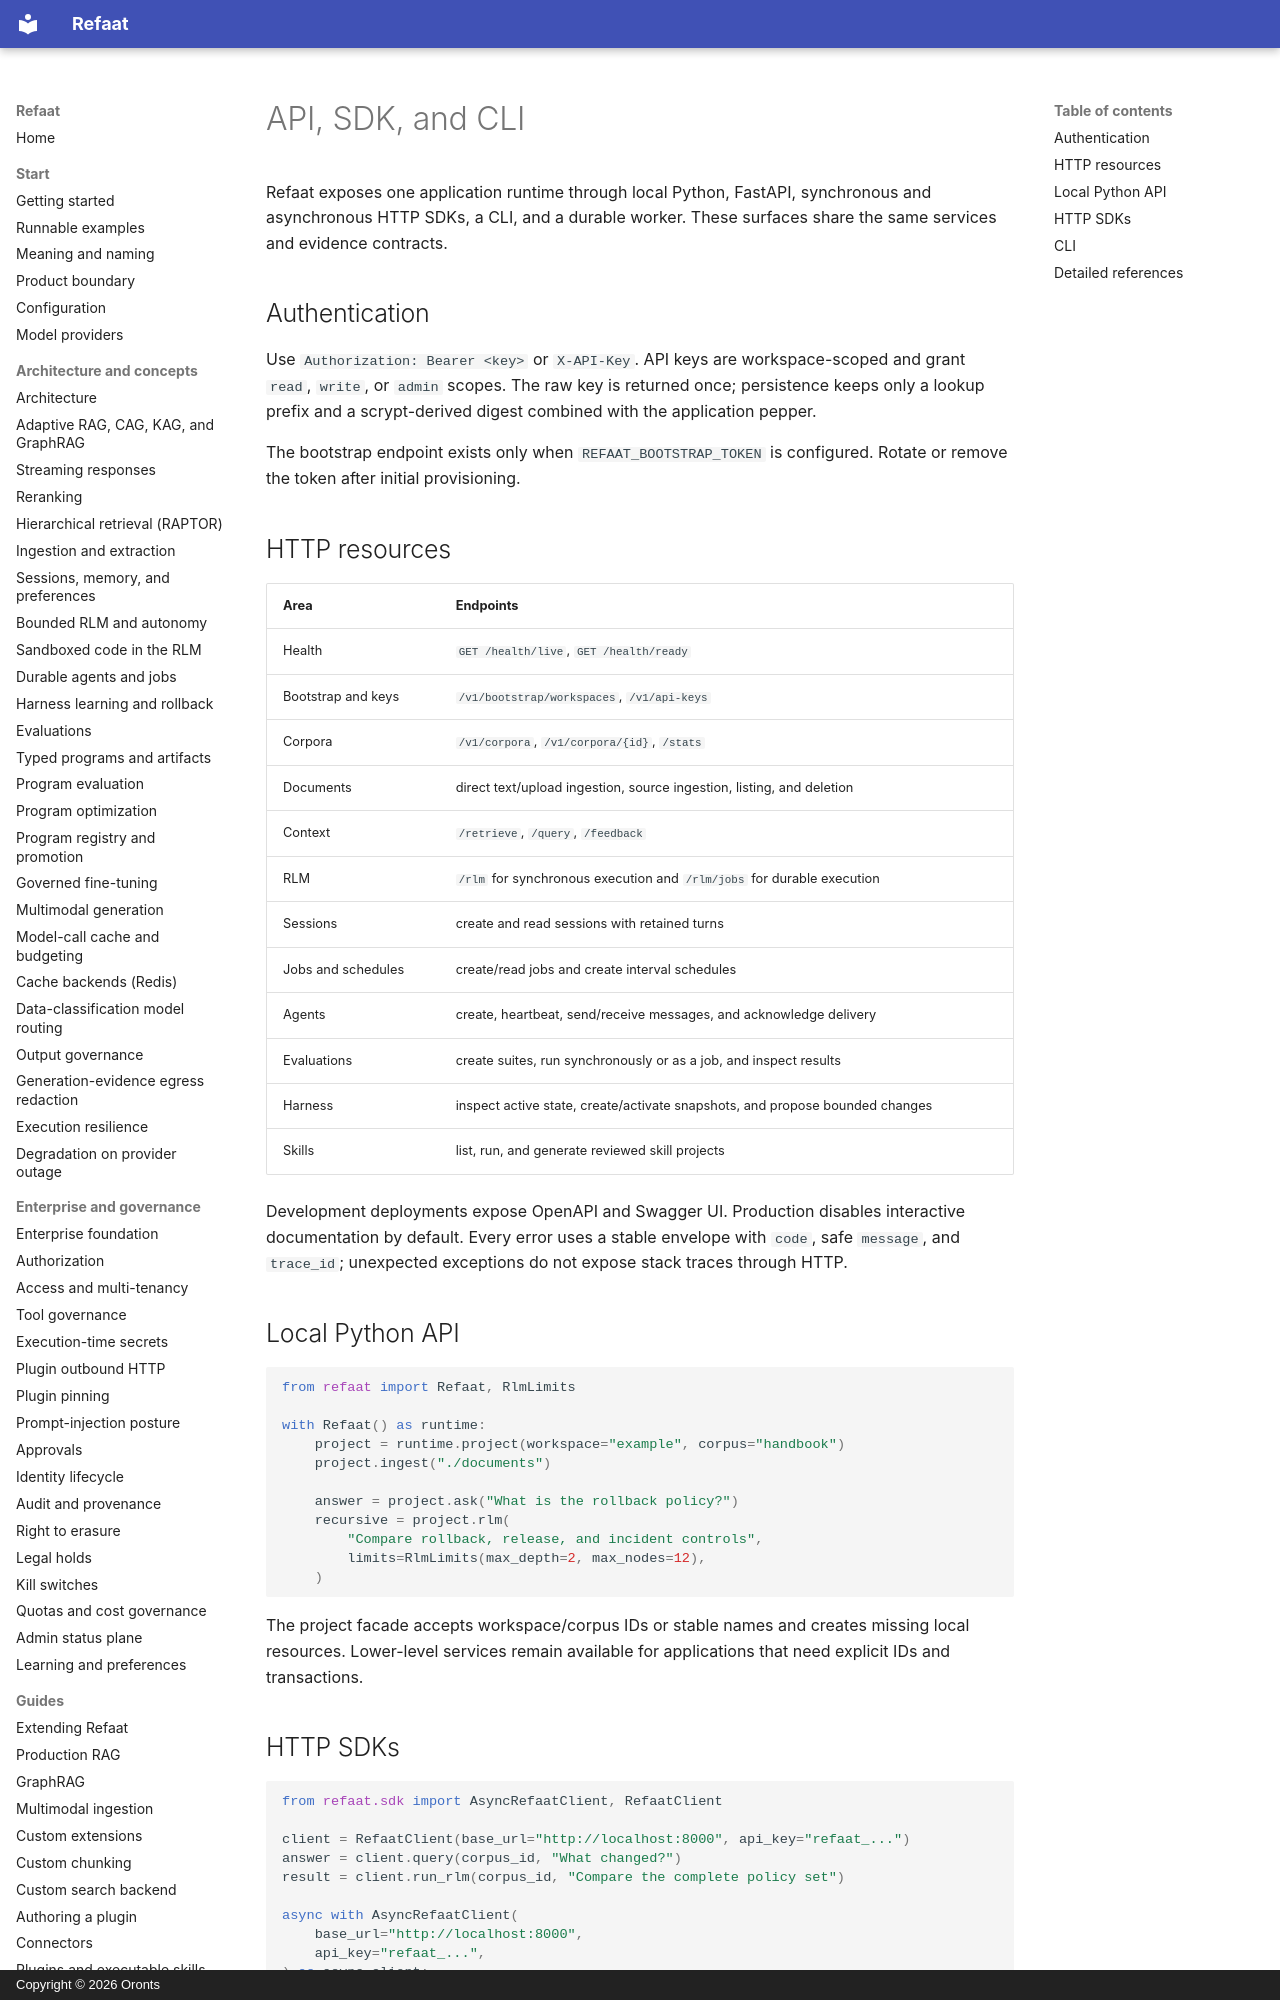

repository: oronts/refaat-platform · page: api-and-sdk/index.html · generator: mkdocs · copyright: Copyright © 2026 Oronts

# API, SDK, and CLI

Refaat exposes one application runtime through local Python, FastAPI, synchronous and asynchronous HTTP SDKs, a CLI,
and a durable worker. These surfaces share the same services and evidence contracts.

## Authentication

Use `Authorization: Bearer <key>` or `X-API-Key`. API keys are workspace-scoped and grant `read`, `write`, or
`admin` scopes. The raw key is returned once; persistence keeps only a lookup prefix and a scrypt-derived digest
combined with the application pepper.

The bootstrap endpoint exists only when `REFAAT_BOOTSTRAP_TOKEN` is configured. Rotate or remove the token after
initial provisioning.

## HTTP resources

| Area | Endpoints |
|---|---|
| Health | `GET /health/live`, `GET /health/ready` |
| Bootstrap and keys | `/v1/bootstrap/workspaces`, `/v1/api-keys` |
| Corpora | `/v1/corpora`, `/v1/corpora/{id}`, `/stats` |
| Documents | direct text/upload ingestion, source ingestion, listing, and deletion |
| Context | `/retrieve`, `/query`, `/feedback` |
| RLM | `/rlm` for synchronous execution and `/rlm/jobs` for durable execution |
| Sessions | create and read sessions with retained turns |
| Jobs and schedules | create/read jobs and create interval schedules |
| Agents | create, heartbeat, send/receive messages, and acknowledge delivery |
| Evaluations | create suites, run synchronously or as a job, and inspect results |
| Harness | inspect active state, create/activate snapshots, and propose bounded changes |
| Skills | list, run, and generate reviewed skill projects |

Development deployments expose OpenAPI and Swagger UI. Production disables interactive documentation by default.
Every error uses a stable envelope with `code`, safe `message`, and `trace_id`; unexpected exceptions do not expose
stack traces through HTTP.

## Local Python API

```python
from refaat import Refaat, RlmLimits

with Refaat() as runtime:
    project = runtime.project(workspace="example", corpus="handbook")
    project.ingest("./documents")

    answer = project.ask("What is the rollback policy?")
    recursive = project.rlm(
        "Compare rollback, release, and incident controls",
        limits=RlmLimits(max_depth=2, max_nodes=12),
    )
```

The project facade accepts workspace/corpus IDs or stable names and creates missing local resources. Lower-level
services remain available for applications that need explicit IDs and transactions.
